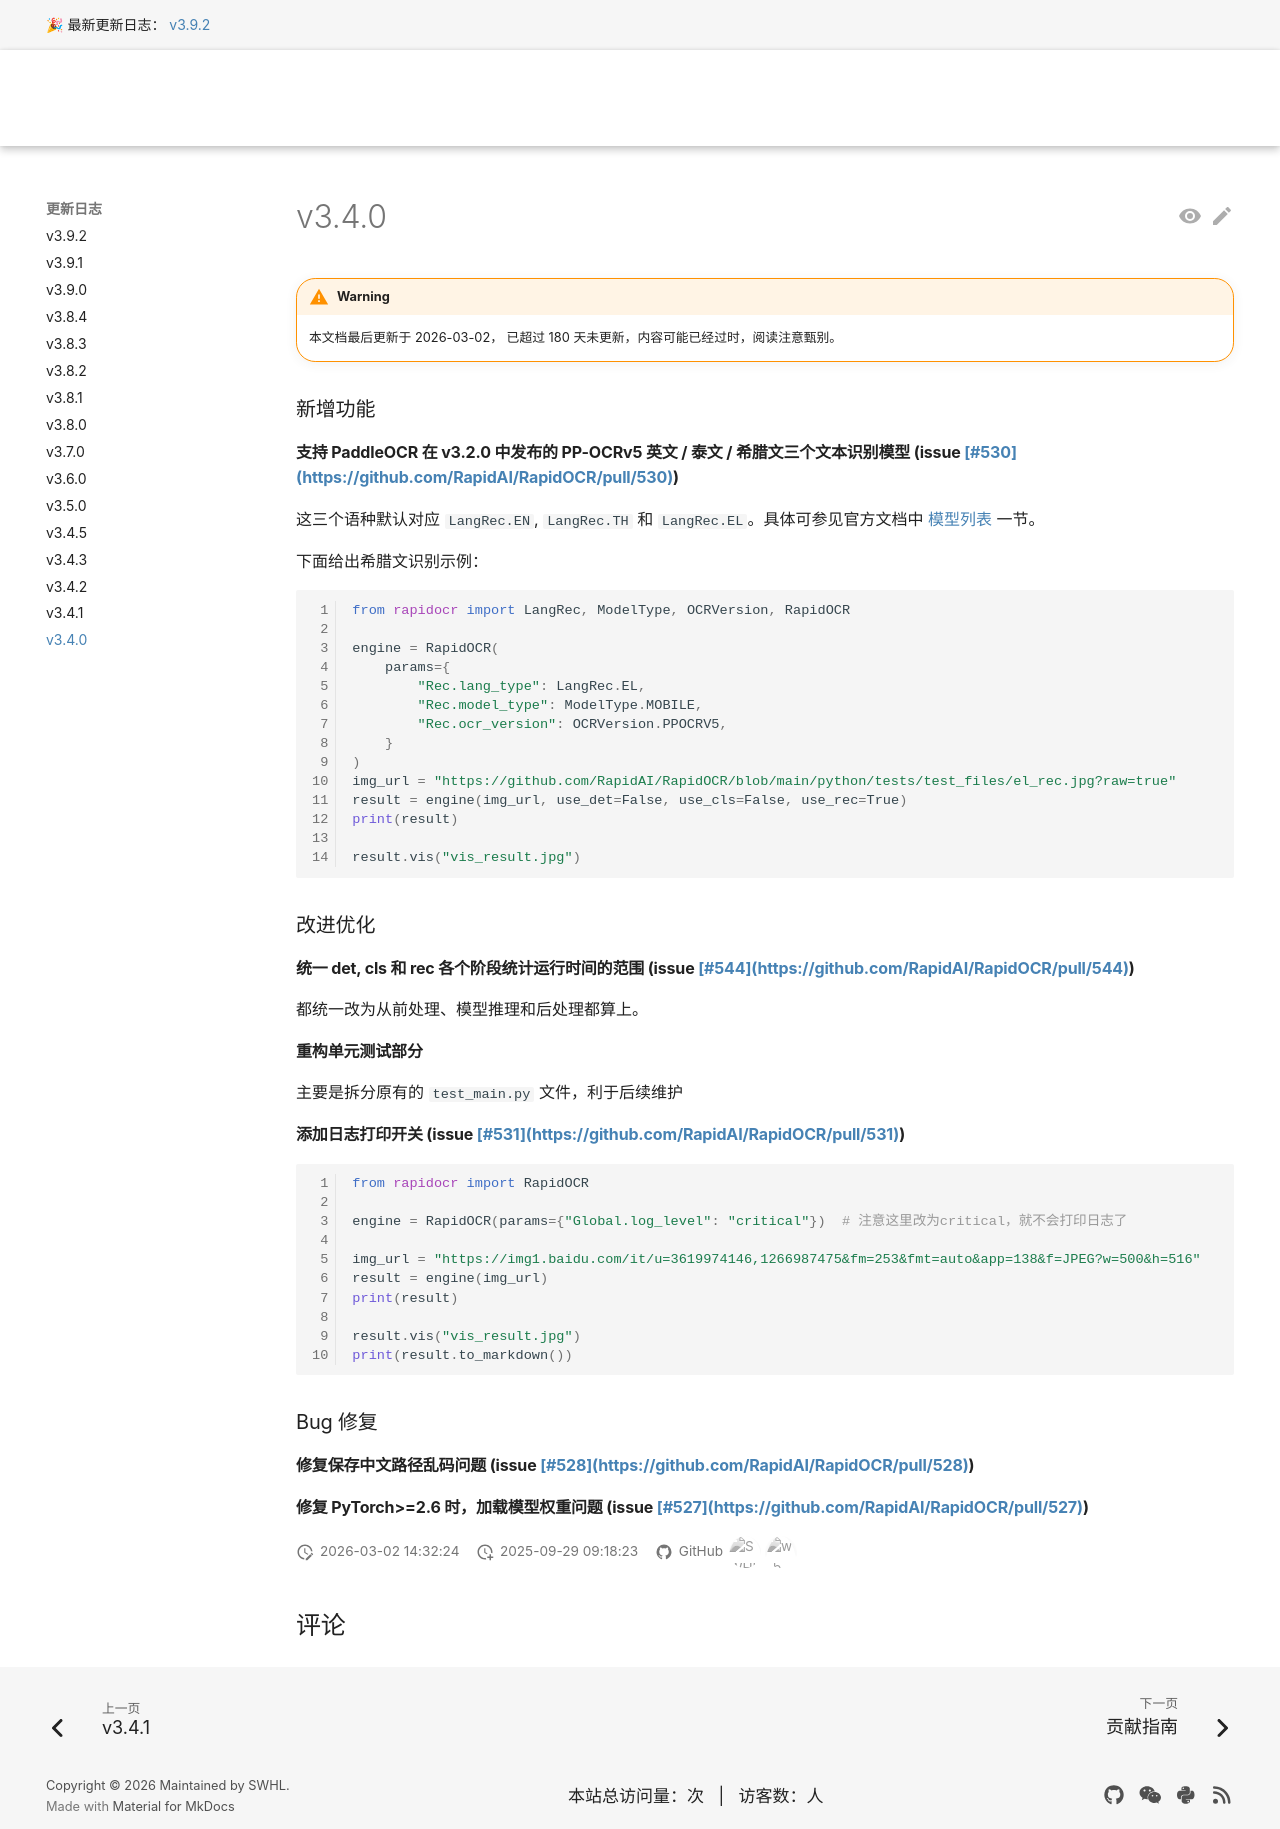

repository: RapidAI/RapidOCRDocs · page: v3.9.2/changelog/v3.4.0/index.html · generator: mkdocs

---
comments: true
hide:
  - toc
---

### 新增功能

#### 支持 PaddleOCR 在 v3.2.0 中发布的 PP-OCRv5 英文 / 泰文 / 希腊文三个文本识别模型 (issue #530)

这三个语种默认对应 `LangRec.EN`, `LangRec.TH` 和 `LangRec.EL`。具体可参见官方文档中 [模型列表](https://rapidai.github.io/RapidOCRDocs/main/model_list/#_4) 一节。

下面给出希腊文识别示例：

```python linenums="1"
from rapidocr import LangRec, ModelType, OCRVersion, RapidOCR

engine = RapidOCR(
    params={
        "Rec.lang_type": LangRec.EL,
        "Rec.model_type": ModelType.MOBILE,
        "Rec.ocr_version": OCRVersion.PPOCRV5,
    }
)
img_url = "https://github.com/RapidAI/RapidOCR/blob/main/python/tests/test_files/el_rec.jpg?raw=true"
result = engine(img_url, use_det=False, use_cls=False, use_rec=True)
print(result)

result.vis("vis_result.jpg")
```

### 改进优化

#### 统一 det, cls 和 rec 各个阶段统计运行时间的范围 (issue #544)

都统一改为从前处理、模型推理和后处理都算上。

#### 重构单元测试部分

主要是拆分原有的 `test_main.py` 文件，利于后续维护

#### 添加日志打印开关 (issue #531)

```python linenums="1"
from rapidocr import RapidOCR

engine = RapidOCR(params={"Global.log_level": "critical"})  # 注意这里改为critical，就不会打印日志了

img_url = "https://img1.baidu.com/it/u=3619974146,1266987475&fm=253&fmt=auto&app=138&f=JPEG?w=500&h=516"
result = engine(img_url)
print(result)

result.vis("vis_result.jpg")
print(result.to_markdown())
```

### Bug 修复

#### 修复保存中文路径乱码问题 (issue #528)

#### 修复 PyTorch>=2.6 时，加载模型权重问题 (issue #527)
